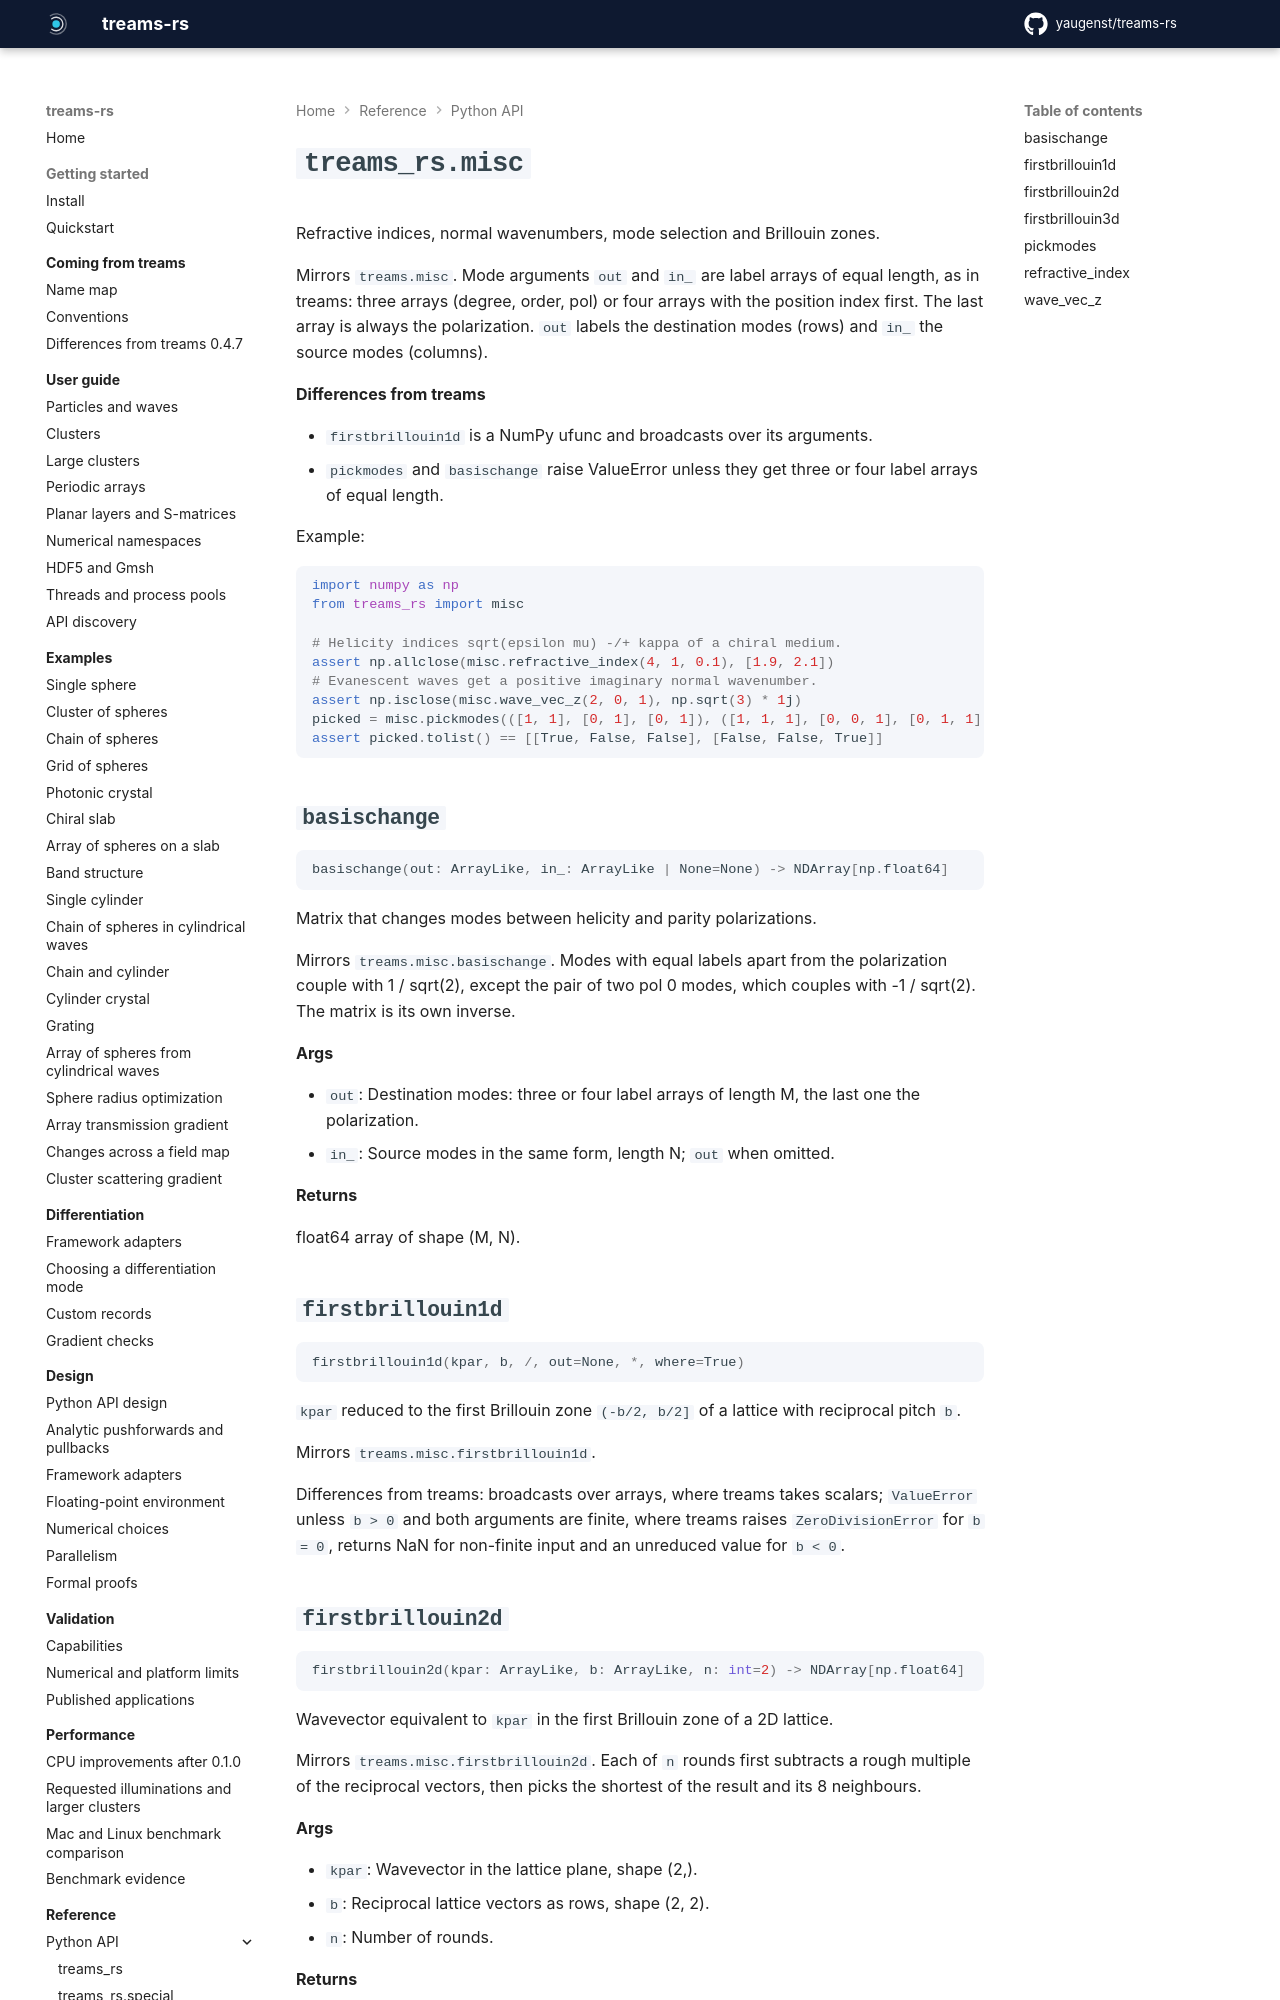

repository: yaugenst/treams-rs · page: 0.2.0/reference/python/misc/index.html · generator: mkdocs

---
description: Refractive indices, normal wavenumbers, mode selection and Brillouin zones.
---

# `treams_rs.misc`

<!-- Generated by scripts/generate_docs.py from the docstrings; run `just docs` after editing them. -->
<!-- fmt: off -->

Refractive indices, normal wavenumbers, mode selection and Brillouin zones.

Mirrors ``treams.misc``. Mode arguments ``out`` and ``in_`` are label arrays
of equal length, as in treams: three arrays (degree, order, pol) or four
arrays with the position index first. The last array is always the
polarization. ``out`` labels the destination modes (rows) and ``in_`` the
source modes (columns).

**Differences from treams**

- ``firstbrillouin1d`` is a NumPy ufunc and broadcasts over its
  arguments.
- ``pickmodes`` and ``basischange`` raise ValueError unless they get
  three or four label arrays of equal length.

Example:

```python
import numpy as np
from treams_rs import misc

# Helicity indices sqrt(epsilon mu) -/+ kappa of a chiral medium.
assert np.allclose(misc.refractive_index(4, 1, 0.1), [1.9, 2.1])
# Evanescent waves get a positive imaginary normal wavenumber.
assert np.isclose(misc.wave_vec_z(2, 0, 1), np.sqrt(3) * 1j)
picked = misc.pickmodes(([1, 1], [0, 1], [0, 1]), ([1, 1, 1], [0, 0, 1], [0, 1, 1]))
assert picked.tolist() == [[True, False, False], [False, False, True]]
```

## `basischange`

```python
basischange(out: ArrayLike, in_: ArrayLike | None=None) -> NDArray[np.float64]
```

Matrix that changes modes between helicity and parity polarizations.

Mirrors ``treams.misc.basischange``. Modes with equal labels apart from the
polarization couple with 1 / sqrt(2), except the pair of two pol 0 modes,
which couples with -1 / sqrt(2). The matrix is its own inverse.

**Args**

- `out`: Destination modes: three or four label arrays of length M, the last one the polarization.
- `in_`: Source modes in the same form, length N; ``out`` when omitted.

**Returns**

float64 array of shape (M, N).

## `firstbrillouin1d`

```python
firstbrillouin1d(kpar, b, /, out=None, *, where=True)
```

``kpar`` reduced to the first Brillouin zone ``(-b/2, b/2]`` of a lattice with reciprocal pitch ``b``.

Mirrors ``treams.misc.firstbrillouin1d``.

Differences from treams: broadcasts over arrays, where treams takes scalars; ``ValueError`` unless ``b > 0`` and both arguments are finite, where treams raises ``ZeroDivisionError`` for ``b = 0``, returns NaN for non-finite input and an unreduced value for ``b < 0``.
